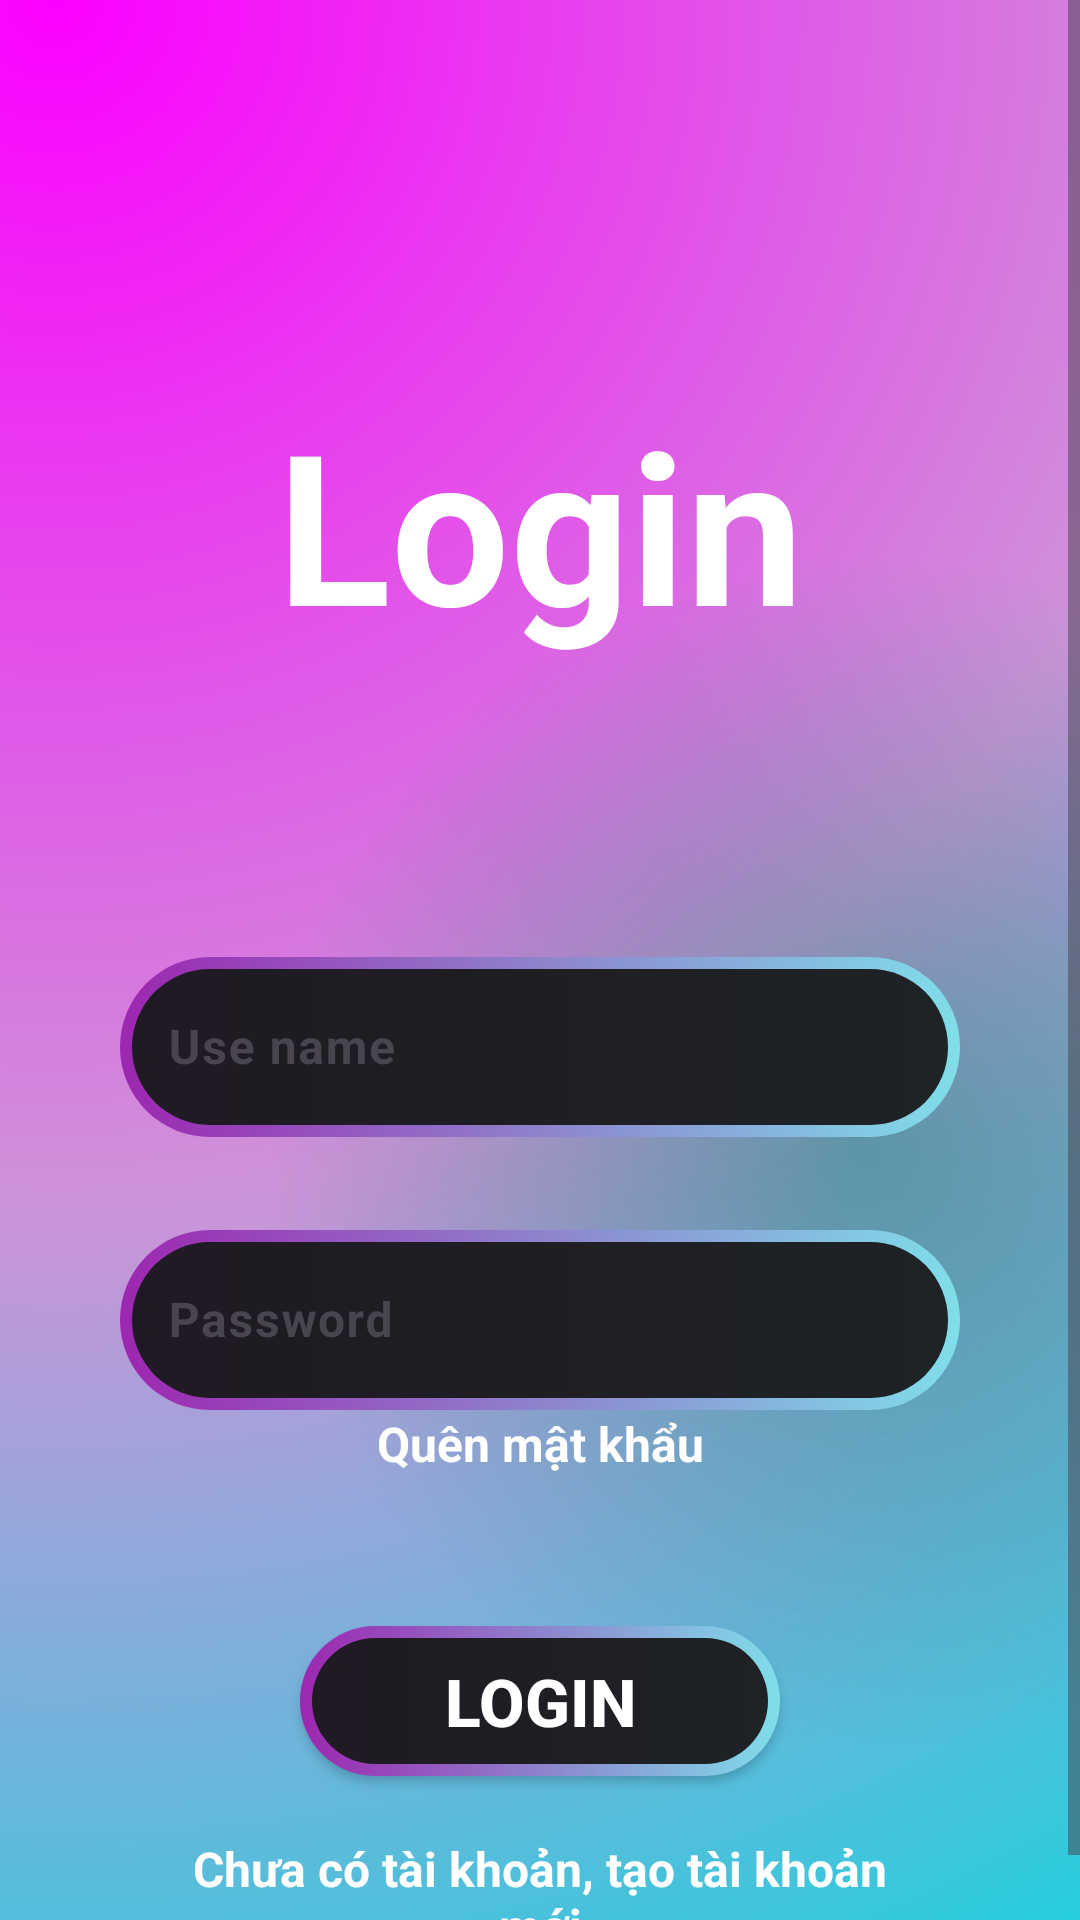

The Android layout XML behind this screen, and the referenced resources:
<!-- AndroidManifest.xml: application theme Theme.Duanlonmain -->
<!-- res/layout/activity_login.xml -->
<?xml version="1.0" encoding="utf-8"?>
<androidx.constraintlayout.widget.ConstraintLayout xmlns:android="http://schemas.android.com/apk/res/android"
    xmlns:app="http://schemas.android.com/apk/res-auto"
    xmlns:tools="http://schemas.android.com/tools"
    android:id="@+id/main"
    android:layout_width="match_parent"
    android:layout_height="match_parent"
    tools:context=".login.Login">

    <ScrollView
        android:layout_width="match_parent"
        android:layout_height="match_parent"

        app:layout_constraintEnd_toStartOf="parent"
        app:layout_constraintEnd_toEndOf="parent"
        app:layout_constraintBottom_toBottomOf="parent"
        app:layout_constraintTop_toTopOf="parent"
        tools:layout_editor_absoluteX="0dp"
        tools:layout_editor_absoluteY="46dp"
        android:background="@drawable/corlor_backgroup"
        android:clickable="false"
        android:focusable="false">

        <LinearLayout
            android:layout_width="match_parent"
            android:layout_height="wrap_content"
            android:orientation="vertical"
            android:clickable="false"
            android:focusable="false"
            >




            <TextView
                android:id="@+id/textViewlogin"
                android:layout_width="match_parent"
                android:layout_height="110dp"
                android:layout_marginStart="32dp"
                android:layout_marginTop="128dp"
                android:layout_marginEnd="32dp"
                android:textAlignment="center"
                android:text="Login"
                android:textColor="@color/white"
                android:textSize="70sp"
                android:textStyle="bold"
                android:clickable="false"
                android:focusable="false"
                android:enabled="false"/>

            <com.google.android.material.textfield.TextInputLayout
                android:layout_width="match_parent"
                android:layout_height="wrap_content"
                android:layout_marginStart="40dp"
                android:layout_marginTop="70dp"
                android:layout_marginEnd="40dp"
                app:boxBackgroundMode="none"
                >

                <EditText
                    android:id="@+id/edt_nhapusername_login"
                    android:layout_width="match_parent"
                    android:layout_height="60dp"
                    android:background="@drawable/btn_gropback"
                    android:hint="Use name"
                    android:inputType="text"

                    android:textColor="@color/white"
                    android:textColorHint="@color/white"
                    android:textStyle="bold" />
            </com.google.android.material.textfield.TextInputLayout>







            <com.google.android.material.textfield.TextInputLayout
                android:layout_width="match_parent"
                android:layout_height="wrap_content"
                android:layout_marginStart="40dp"
                android:layout_marginTop="20dp"
                android:layout_marginEnd="40dp"
                app:boxBackgroundMode="none"
                >


                <EditText
                    android:id="@+id/edt_loginnhappassword"
                    android:background="@drawable/btn_gropback"
                    android:layout_width="match_parent"
                    android:layout_height="60dp"
                    android:hint="Password"
                    android:inputType="textPassword"
                    android:textColor="@color/white"
                    android:textColorHint="@color/white"
                    tools:inputType="textPassword"
                    android:paddingEnd="30dp"
                    android:textStyle="bold"/>


            </com.google.android.material.textfield.TextInputLayout>


            <ImageButton
                android:id="@+id/img_loginshowpass"
                android:layout_width="45dp"
                android:layout_height="45dp"
                android:layout_marginStart="310dp"
                android:layout_marginTop="-55dp"
                android:background="@android:color/transparent"
                app:srcCompat="@drawable/baseline_remove_red_eye_24"
                />






            <TextView
                android:id="@+id/txt_loginquenmatkhau"
                android:layout_width="match_parent"
                android:layout_height="wrap_content"
                android:layout_marginStart="110dp"
                android:layout_marginTop="10dp"
                android:layout_marginEnd="110dp"
                android:text="Quên mật khẩu"
                android:textAlignment="center"
                android:textColor="@color/white"
                android:textSize="16dp"
                android:textStyle="bold" />

            <Button
                android:id="@+id/btn_login"
                android:layout_width="match_parent"
                android:layout_height="50dp"
                android:layout_marginStart="100dp"
                android:layout_marginTop="50dp"
                android:layout_marginEnd="100dp"
                android:background="@drawable/btn_gropback"
                android:enabled="true"
                android:text="Login"
                android:textAlignment="center"
                android:textColor="@color/white"
                android:textSize="22sp"
                android:textStyle="bold" />

            <TextView
                android:id="@+id/txt_logintaotaikhoan"
                android:layout_width="match_parent"
                android:layout_height="wrap_content"
                android:layout_marginStart="50dp"
                android:layout_marginTop="20dp"
                android:layout_marginEnd="50dp"
                android:enabled="true"
                android:text="Chưa có tài khoản, tạo tài khoản mới"
                android:textAlignment="center"
                android:textColor="@color/white"
                android:textSize="16dp"
                android:textStyle="bold" />

        </LinearLayout>
    </ScrollView>


</androidx.constraintlayout.widget.ConstraintLayout>
<!-- resources referenced by this layout -->
<resources>
  <color name="white">#FFFFFFFF</color>
  <!-- drawable btn_gropback (drawable) -->
  <?xml version="1.0" encoding="utf-8"?>
  <selector xmlns:android="http://schemas.android.com/apk/res/android">
  
      
      <item android:state_pressed="true">
          <layer-list>
              <item>
                  <shape android:shape="rectangle">
                      <corners android:radius="50dp"/>
                      <gradient
                          android:angle="0"
                          android:startColor="#7B1FA2"
                          android:endColor="#26C6DA"
                          android:type="linear"/>
                      <size android:width="24dp"
                          android:height="24dp"/>
                  </shape>
              </item>
              <item android:top="4dp" android:bottom="4dp" android:left="4dp" android:right="4dp">
                  <shape android:shape="rectangle">
                      <corners android:radius="50dp"/>
                      <solid android:color="#111112"/>
                  </shape>
              </item>
          </layer-list>
      </item>
  
      
      <item>
          <layer-list>
              <item>
                  <shape android:shape="rectangle">
                      <corners android:radius="50dp"/>
                      <gradient
                          android:angle="0"
                          android:startColor="#9C27B0"
                          android:endColor="#80DEEA"
                          android:type="linear"/>
                      <size android:width="24dp"
                          android:height="24dp"/>
                  </shape>
              </item>
              <item android:top="4dp" android:bottom="4dp" android:left="4dp" android:right="4dp">
                  <shape android:shape="rectangle">
                      <corners android:radius="50dp"/>
                      <solid android:color="#F119191B"/>
                  </shape>
              </item>
          </layer-list>
      </item>
  
  </selector>
  <!-- drawable corlor_backgroup (drawable) -->
  <?xml version="1.0" encoding="utf-8"?>
  <layer-list xmlns:android="http://schemas.android.com/apk/res/android">
  <item>
      <shape>
          <gradient android:startColor="#fc00ff"
              android:centerColor="#CE93D8"
              android:endColor="#00dbde"
              android:type="radial"
              android:gradientRadius="800dp"
              android:centerX="0.05"
              android:centerY="0.0"/>
      </shape>
  </item>
      <item>
          <shape>
              <gradient android:startColor="#800f8a75"
                  android:centerColor="@android:color/transparent"
                  android:endColor="@android:color/transparent"
                  android:gradientRadius="110%p"
                  android:centerY="0.6"
                  android:centerX="0.8"
                  android:type="radial"/>
          </shape>
      </item>
  
  </layer-list>
  <style name="Theme.Duanlonmain" parent="Base.Theme.Duanlonmain" />
  <style name="Base.Theme.Duanlonmain" parent="Theme.Material3.DayNight.NoActionBar">
          
          
      </style>
</resources>
